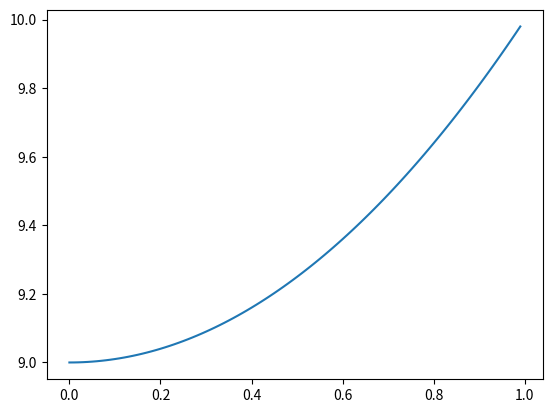

This chart was generated by the following Python code:
import  numpy as np
import matplotlib.pyplot as plt
x = np.arange(0,1,0.01)   #0-1之内每0.01绘制一个点
y= x*x+9   #更改函数
plt.plot(x,y)
plt.show()
